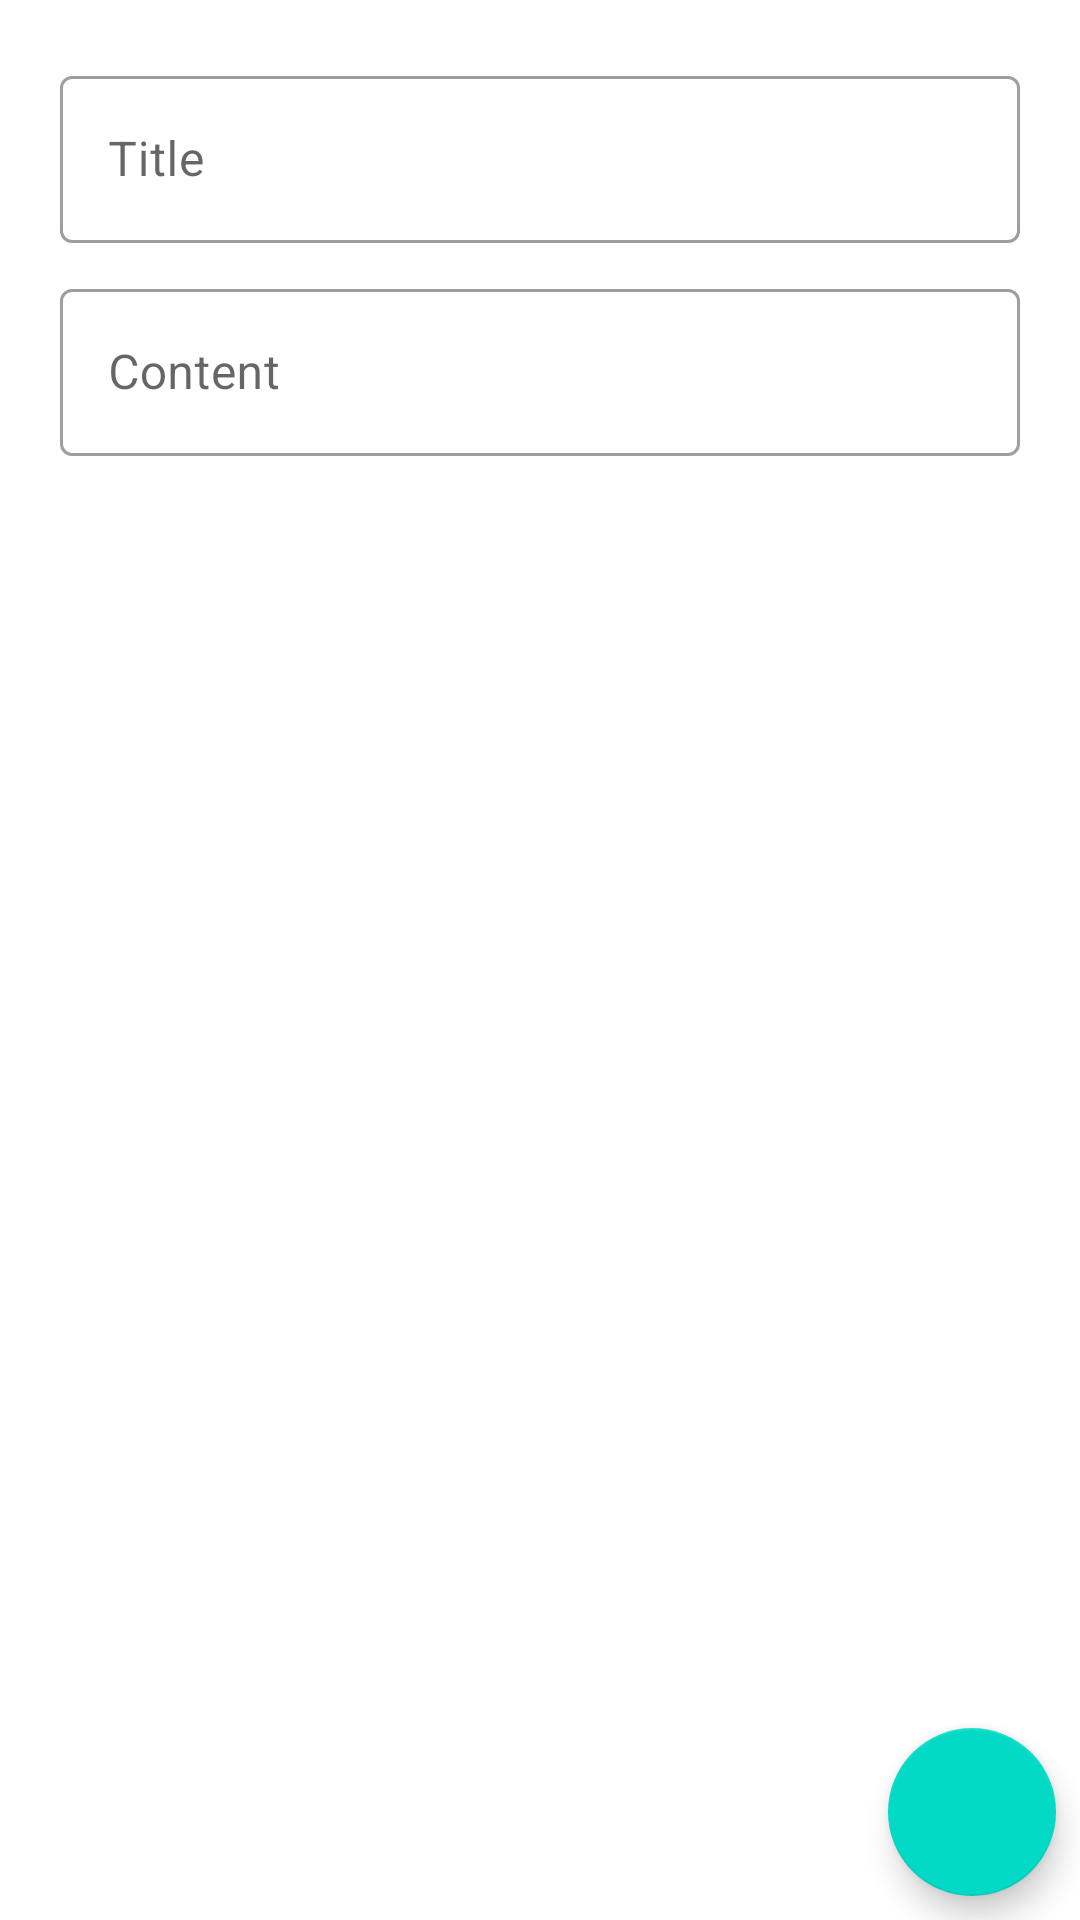

Produce the Android XML layout that renders to this screen, including the resource entries it uses.
<!-- AndroidManifest.xml: application theme Theme.CleanArchitetureMVVMRoomSOLIDCourse -->
<!-- res/layout/fragment_note_details.xml -->
<?xml version="1.0" encoding="utf-8"?>
<androidx.constraintlayout.widget.ConstraintLayout xmlns:android="http://schemas.android.com/apk/res/android"
    android:layout_width="match_parent"
    android:layout_height="match_parent"
    xmlns:app="http://schemas.android.com/apk/res-auto">

    <com.google.android.material.textfield.TextInputLayout
        android:id="@+id/tv_todo_title"
        android:layout_width="0dp"
        android:layout_height="wrap_content"
        android:hint="@string/title"
        android:layout_marginTop="20dp"
        android:layout_marginStart="20dp"
        android:layout_marginEnd="20dp"
        style="@style/Widget.MaterialComponents.TextInputLayout.OutlinedBox"
        app:layout_constraintTop_toTopOf="parent"
        app:layout_constraintStart_toStartOf="parent"
        app:layout_constraintEnd_toEndOf="parent">

        <com.google.android.material.textfield.TextInputEditText
            android:layout_width="match_parent"
            android:layout_height="wrap_content"/>

    </com.google.android.material.textfield.TextInputLayout>

    <com.google.android.material.textfield.TextInputLayout
        android:id="@+id/tv_todo_description"
        android:layout_width="match_parent"
        android:layout_height="wrap_content"
        android:hint="@string/content"
        android:layout_marginTop="10dp"
        android:layout_marginStart="20dp"
        android:layout_marginEnd="20dp"
        style="@style/Widget.MaterialComponents.TextInputLayout.OutlinedBox"
        app:layout_constraintTop_toBottomOf="@+id/tv_todo_title"
        app:layout_constraintStart_toStartOf="parent"
        app:layout_constraintEnd_toEndOf="parent">

        <com.google.android.material.textfield.TextInputEditText
            android:layout_width="match_parent"
            android:layout_height="wrap_content"/>

    </com.google.android.material.textfield.TextInputLayout>

    <com.google.android.material.floatingactionbutton.FloatingActionButton
        android:id="@+id/fabSaveNote"
        android:layout_width="wrap_content"
        android:layout_height="wrap_content"
        android:src="@drawable/ic_check"
        android:contentDescription="@string/add_note"
        android:layout_margin="8dp"
        app:layout_constraintBottom_toBottomOf="parent"
        app:layout_constraintEnd_toEndOf="parent"/>

</androidx.constraintlayout.widget.ConstraintLayout>
<!-- resources referenced by this layout -->
<resources>
  <string name="add_note">addNote</string>
  <string name="content">Content</string>
  <string name="title">Title</string>
  <style name="Theme.CleanArchitetureMVVMRoomSOLIDCourse" parent="Theme.MaterialComponents.DayNight.DarkActionBar">
          <item name="colorPrimary">@color/purple_500</item>
          <item name="colorPrimaryVariant">@color/purple_700</item>
          <item name="colorOnPrimary">@color/white</item>
          <item name="colorSecondary">@color/teal_200</item>
          <item name="colorSecondaryVariant">@color/teal_700</item>
          <item name="colorOnSecondary">@color/black</item>
          <item name="android:statusBarColor" tools:targetApi="l">?attr/colorPrimaryVariant</item>
      </style>
  <!-- not gathered from this repository: default colours our renderer supplied (Android Studio template values) -->
  <color name="purple_500">#FF6200EE</color>
  <color name="purple_700">#FF3700B3</color>
  <color name="teal_200">#FF03DAC5</color>
  <color name="teal_700">#FF018786</color>
  <color name="black">#FF000000</color>
  <color name="white">#FFFFFFFF</color>
</resources>
